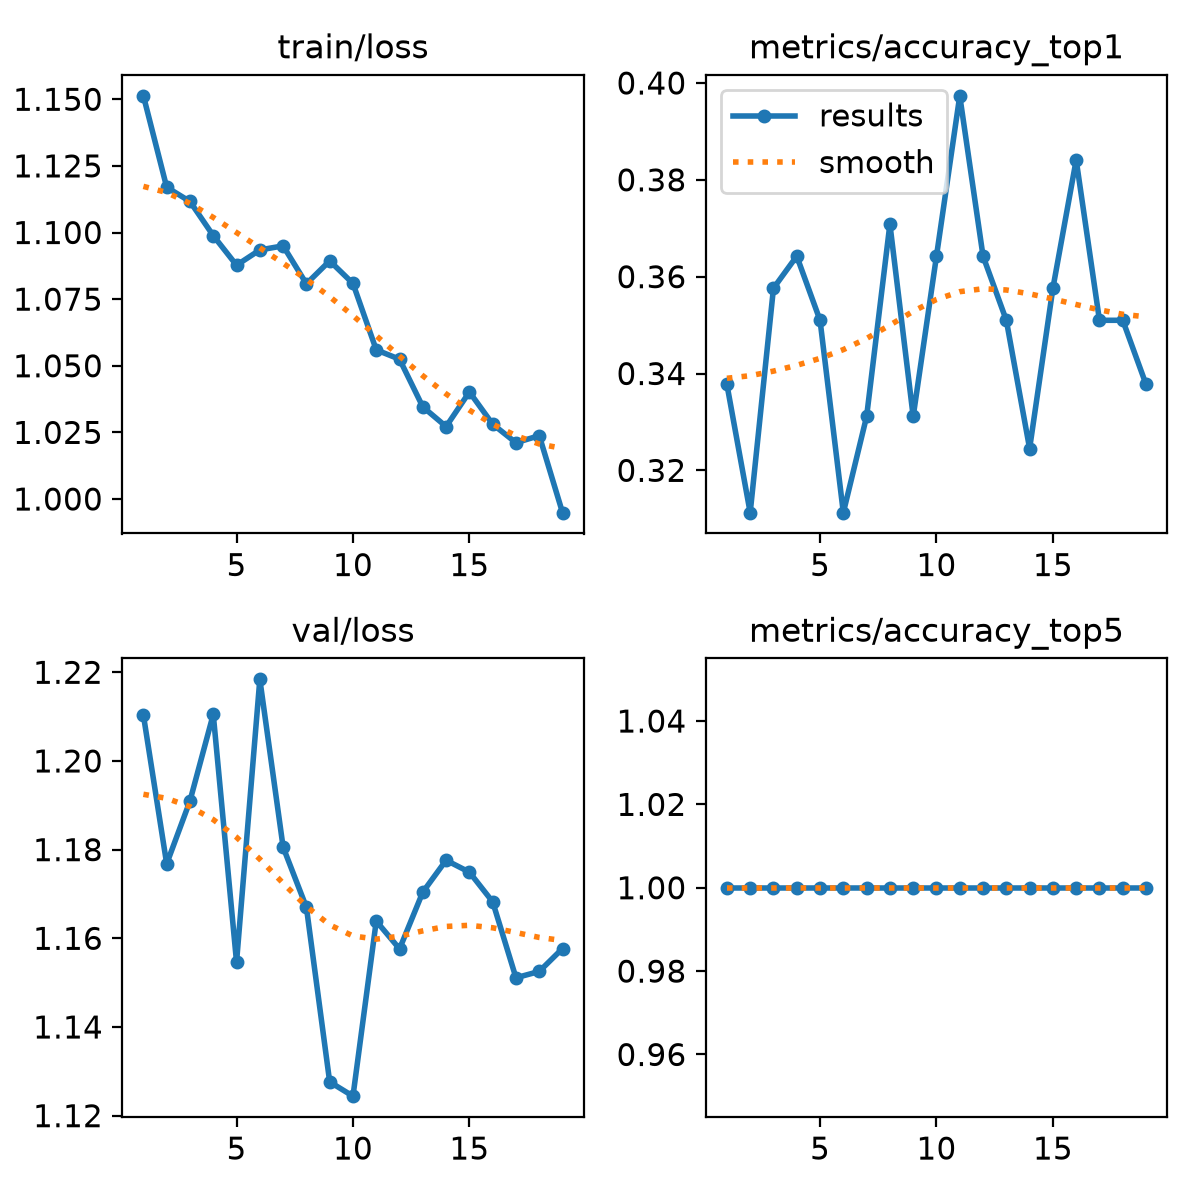

Data behind this chart, as committed beside it:
epoch, time, train/loss, metrics/accuracy_top1, metrics/accuracy_top5, val/loss, lr/pg0, lr/pg1, lr/pg2
1, 18.23, 1.151, 0.3377, 1, 1.21, 0.00037, 0.00037, 0.06337
2, 34.97, 1.117, 0.3113, 1, 1.177, 0.0007454, 0.0007454, 0.02575
3, 53.65, 1.112, 0.3576, 1, 1.191, 0.0009758, 0.0009758, 0.0009758
4, 69.69, 1.099, 0.3642, 1, 1.21, 0.000946, 0.000946, 0.000946
5, 85.88, 1.088, 0.351, 1, 1.155, 0.0009055, 0.0009055, 0.0009055
6, 104, 1.093, 0.3113, 1, 1.218, 0.000855, 0.000855, 0.000855
7, 119.4, 1.095, 0.3311, 1, 1.181, 0.000796, 0.000796, 0.000796
8, 136, 1.081, 0.3709, 1, 1.167, 0.0007297, 0.0007297, 0.0007297
9, 152, 1.089, 0.3311, 1, 1.128, 0.000658, 0.000658, 0.000658
10, 168.5, 1.081, 0.3642, 1, 1.124, 0.0005824, 0.0005824, 0.0005824
11, 182.5, 1.056, 0.3973, 1, 1.164, 0.000505, 0.000505, 0.000505
12, 197.8, 1.052, 0.3642, 1, 1.158, 0.0004276, 0.0004276, 0.0004276
13, 213.5, 1.035, 0.351, 1, 1.17, 0.000352, 0.000352, 0.000352
14, 228.8, 1.027, 0.3245, 1, 1.178, 0.0002803, 0.0002803, 0.0002803
15, 245.4, 1.04, 0.3576, 1, 1.175, 0.000214, 0.000214, 0.000214
16, 260.6, 1.028, 0.3841, 1, 1.168, 0.000155, 0.000155, 0.000155
17, 277.9, 1.021, 0.351, 1, 1.151, 0.0001045, 0.0001045, 0.0001045
18, 293.8, 1.024, 0.351, 1, 1.153, 6.39518e-05, 6.39518e-05, 6.39518e-05
19, 309.9, 0.9949, 0.3377, 1, 1.158, 3.4227e-05, 3.4227e-05, 3.4227e-05
